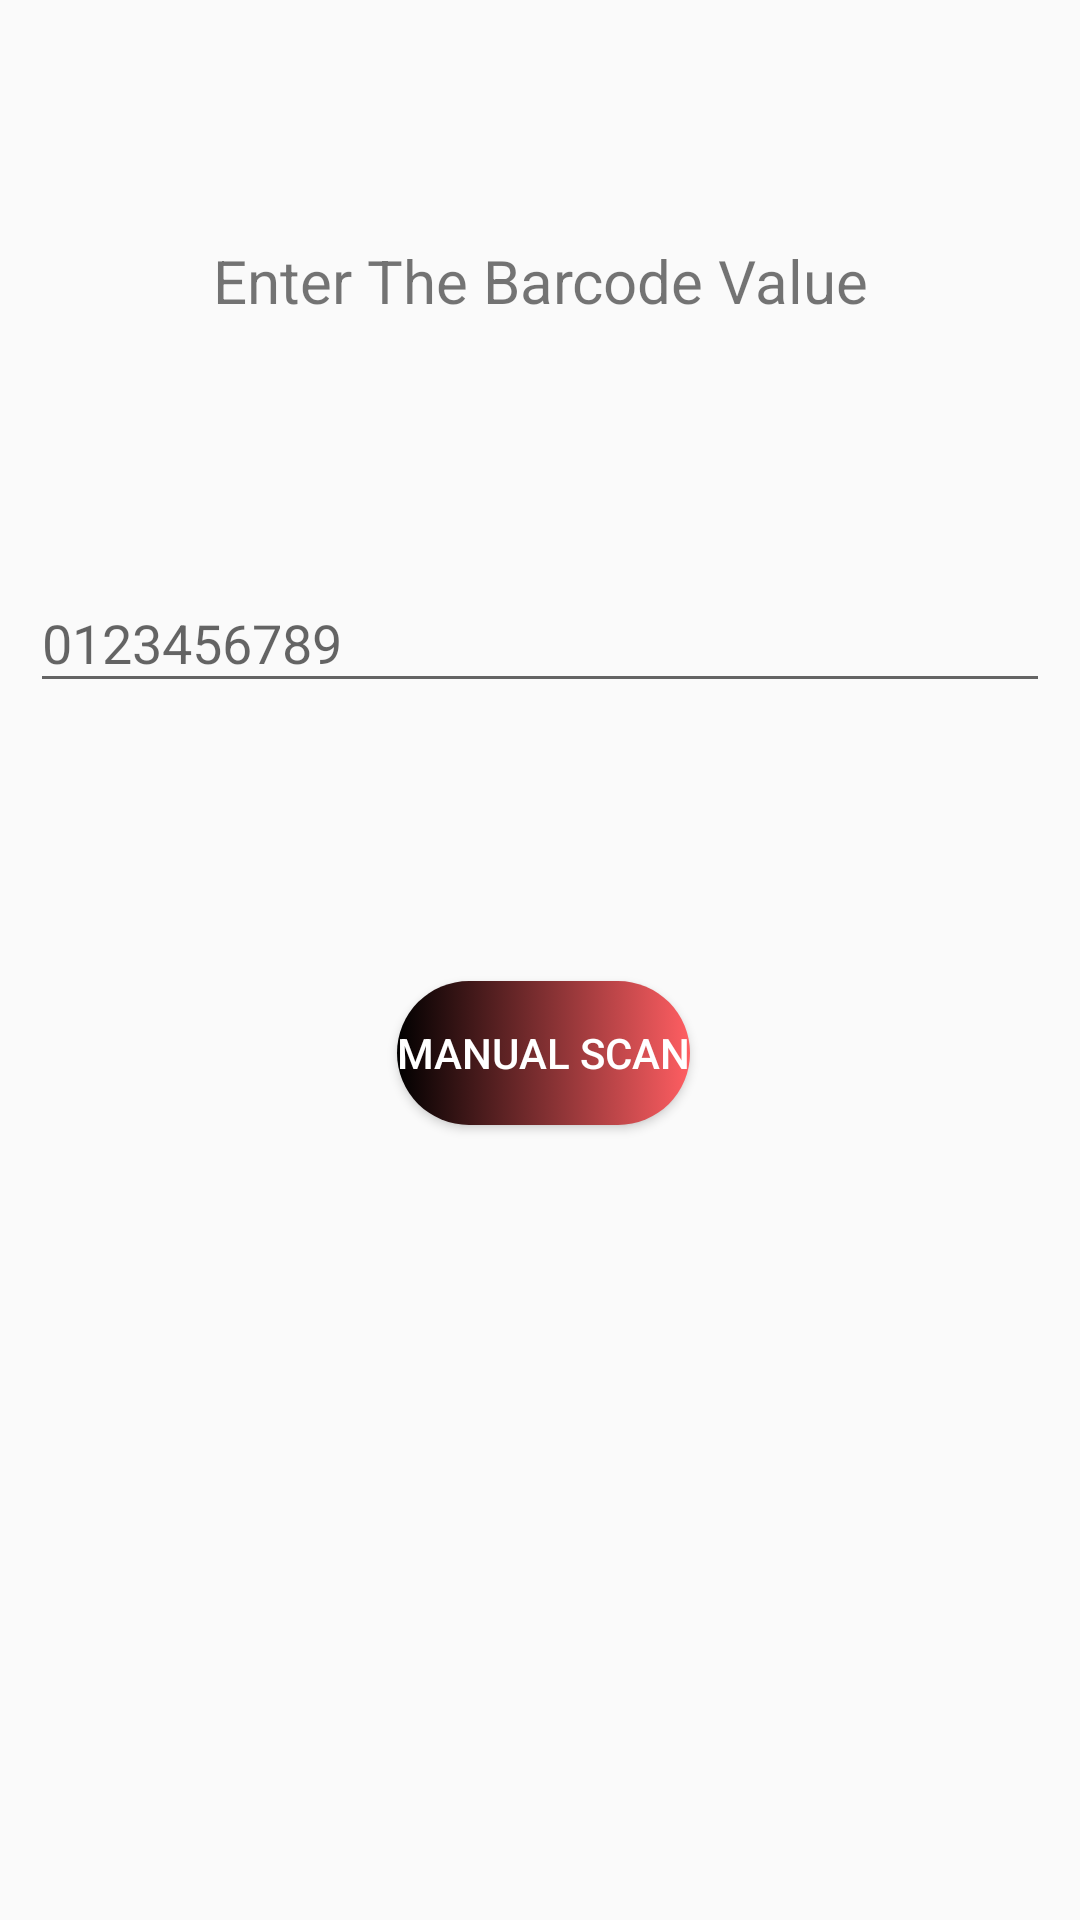

Reconstruct the res/layout file that produces this screen, plus the resources it refers to.
<!-- AndroidManifest.xml: application theme AppTheme -->
<!-- res/layout/activity_manual_entry.xml -->
<?xml version="1.0" encoding="utf-8"?>
<androidx.constraintlayout.widget.ConstraintLayout xmlns:android="http://schemas.android.com/apk/res/android"
    xmlns:app="http://schemas.android.com/apk/res-auto"
    xmlns:tools="http://schemas.android.com/tools"
    android:layout_width="match_parent"
    android:layout_height="match_parent"
    tools:context=".ManualEntry">

    <TextView
        android:id="@+id/manual_text1"
        android:layout_width="match_parent"
        android:layout_height="wrap_content"
        android:layout_marginStart="8dp"
        android:layout_marginTop="8dp"
        android:layout_marginEnd="8dp"
        android:text="Enter The Barcode Value"
        android:textAlignment="center"
        android:textSize="20sp"
        app:layout_constraintBottom_toBottomOf="parent"
        app:layout_constraintEnd_toEndOf="parent"
        app:layout_constraintHorizontal_bias="0.0"
        app:layout_constraintStart_toStartOf="parent"
        app:layout_constraintTop_toTopOf="parent"
        app:layout_constraintVertical_bias="0.119" />

    <Button
        android:id="@+id/manual_scan1"
        android:layout_width="wrap_content"
        android:layout_height="wrap_content"
        android:layout_marginStart="159dp"
        android:layout_marginTop="220dp"
        android:layout_marginEnd="164dp"
        android:text="Manual Scan"
        android:background="@drawable/btn_bg"
        android:textColor="#FFFF"
        app:layout_constraintEnd_toEndOf="parent"
        app:layout_constraintHorizontal_bias="0.441"
        app:layout_constraintStart_toStartOf="parent"
        app:layout_constraintTop_toBottomOf="@+id/manual_text1" />

    <com.google.android.material.textfield.TextInputLayout
        android:layout_width="match_parent"
        android:layout_height="wrap_content"
        android:layout_marginStart="10dp"
        android:layout_marginTop="7dp"
        android:layout_marginEnd="10dp"
        android:layout_marginBottom="25dp"
        app:layout_constraintBottom_toTopOf="@+id/manual_scan1"
        app:layout_constraintEnd_toEndOf="parent"
        app:layout_constraintStart_toStartOf="parent"
        app:layout_constraintTop_toBottomOf="@+id/manual_text1">

        <com.google.android.material.textfield.TextInputEditText
            android:id="@+id/manual_entry_button"
            android:layout_width="match_parent"
            android:layout_height="wrap_content"
            android:inputType="text"
            android:digits="0123456789"
            android:hint="0123456789" />
    </com.google.android.material.textfield.TextInputLayout>


</androidx.constraintlayout.widget.ConstraintLayout>
<!-- resources referenced by this layout -->
<resources>
  <!-- drawable btn_bg (drawable) -->
  <?xml version="1.0" encoding="utf-8"?>
  <selector xmlns:android="http://schemas.android.com/apk/res/android">
      <item>
          <shape>
              <gradient
                  android:startColor = "#000"
                  android:endColor = "@color/colorPrimaryDark"
                  />
              <corners
                  android:radius="100dp"
                  />
          </shape>
  
      </item>
  </selector>
  <style name="AppTheme" parent="Theme.AppCompat.Light.DarkActionBar">
          
          <item name="colorPrimary">@color/colorPrimary</item>
          <item name="colorPrimaryDark">@color/colorPrimaryDark</item>
          <item name="colorAccent">@color/colorAccent</item>
      </style>
  <color name="colorPrimaryDark">#ff5e62</color>
  <color name="colorPrimary">#ff9966</color>
  <color name="colorAccent">#D81B60</color>
</resources>
